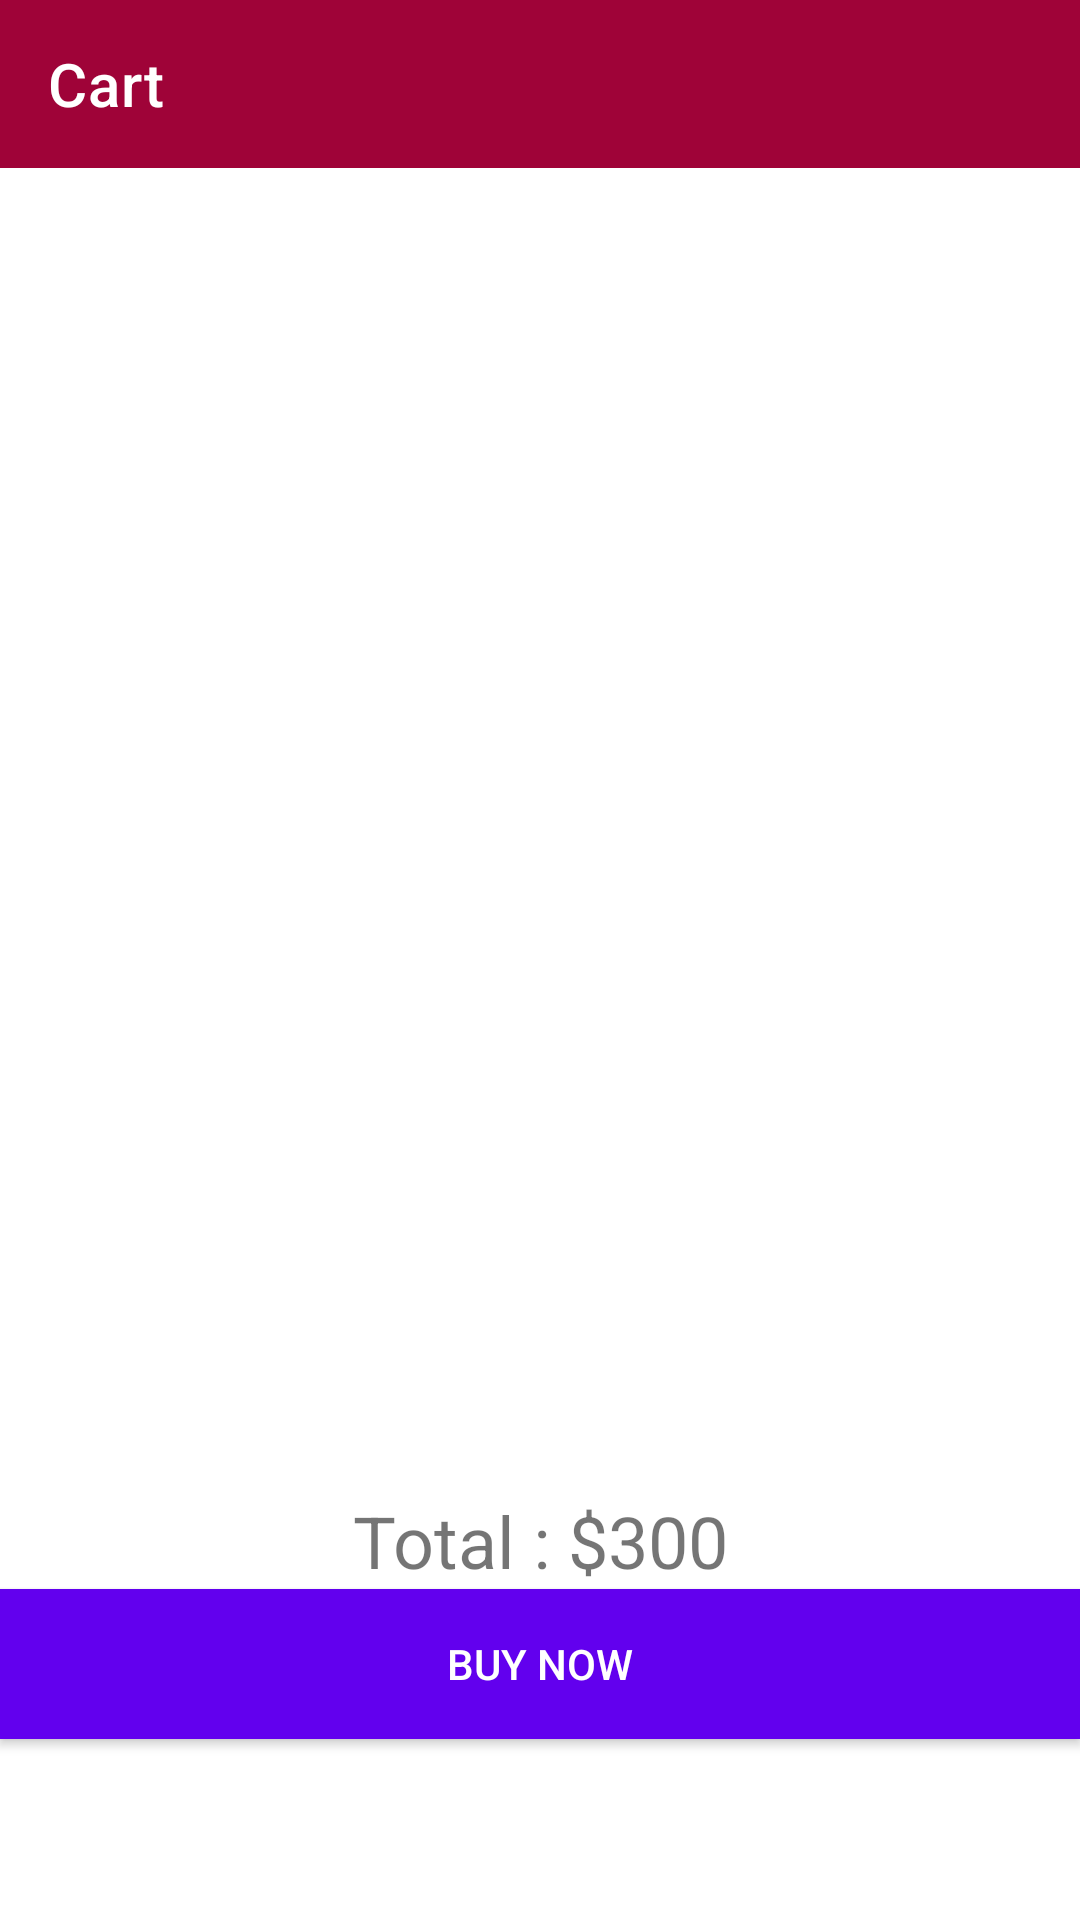

This screen was rendered from an Android layout file. Write that file and the resources it references.
<!-- AndroidManifest.xml: application theme Theme.MyCart -->
<!-- res/layout/fragment_cart.xml -->
<?xml version="1.0" encoding="utf-8"?>
<androidx.constraintlayout.widget.ConstraintLayout xmlns:android="http://schemas.android.com/apk/res/android"
    xmlns:app="http://schemas.android.com/apk/res-auto"
    xmlns:tools="http://schemas.android.com/tools"
    android:layout_width="match_parent"
    android:layout_height="match_parent"
    tools:context=".CartFragment">

    <androidx.appcompat.widget.Toolbar
        android:id="@+id/cart_toolbar"
        android:layout_width="match_parent"
        android:layout_height="wrap_content"
        android:background="#9F0338"
        app:layout_constraintBottom_toTopOf="@+id/cart_item_container"
        app:layout_constraintEnd_toEndOf="parent"
        app:layout_constraintHorizontal_bias="0.0"
        app:layout_constraintStart_toStartOf="parent"
        app:layout_constraintTop_toTopOf="parent"
        app:layout_constraintVertical_bias="0.0"
        app:title="Cart"
        app:titleTextColor="@color/white" />

    <androidx.recyclerview.widget.RecyclerView
        android:layout_marginTop="60dp"
        android:id="@+id/cart_item_container"
        android:layout_width="match_parent"
        android:layout_height="0dp"
        app:layout_constraintBottom_toTopOf="@+id/total_amount"
        app:layout_constraintStart_toStartOf="parent"
        app:layout_constraintTop_toTopOf="parent" />

    <TextView
        android:id="@+id/total_amount"
        android:layout_width="match_parent"
        android:layout_height="wrap_content"
        android:gravity="center"
        android:text="Total : $300"
        android:textSize="24sp"
        app:layout_constraintBottom_toTopOf="@+id/cart_item_buy_now"
        app:layout_constraintEnd_toEndOf="parent"
        app:layout_constraintHorizontal_bias="1.0"
        app:layout_constraintStart_toStartOf="parent"
        app:layout_constraintTop_toTopOf="parent"
        app:layout_constraintVertical_bias="1.0" />

    <Button
        android:id="@+id/cart_item_buy_now"
        android:layout_width="match_parent"
        android:layout_height="50dp"
        android:layout_marginBottom="10dp"
        android:layout_weight="5"
        android:background="@color/purple_500"
        android:text="Buy now"
        android:textColor="@android:color/white"
        app:layout_constraintBottom_toBottomOf="parent"
        app:layout_constraintEnd_toEndOf="parent"
        app:layout_constraintHorizontal_bias="0.0"
        app:layout_constraintStart_toStartOf="parent"
        app:layout_constraintTop_toTopOf="parent"
        app:layout_constraintVertical_bias="0.913" />
</androidx.constraintlayout.widget.ConstraintLayout>
<!-- resources referenced by this layout -->
<resources>
  <color name="purple_500">#FF6200EE</color>
  <color name="white">#FFFFFFFF</color>
  <style name="Theme.MyCart" parent="Theme.MaterialComponents.DayNight.NoActionBar">
          
          <item name="colorPrimary">@color/purple_500</item>
          <item name="colorPrimaryVariant">@color/purple_700</item>
          <item name="colorOnPrimary">@color/white</item>
          
          <item name="colorSecondary">@color/teal_200</item>
          <item name="colorSecondaryVariant">@color/teal_700</item>
          <item name="colorOnSecondary">@color/black</item>
          
          <item name="android:statusBarColor">#9F0338</item>
          
      </style>
  <color name="purple_700">#11E4BA</color>
  <color name="teal_200">#FF03DAC5</color>
  <color name="teal_700">#FF018786</color>
  <color name="black">#FF000000</color>
</resources>
